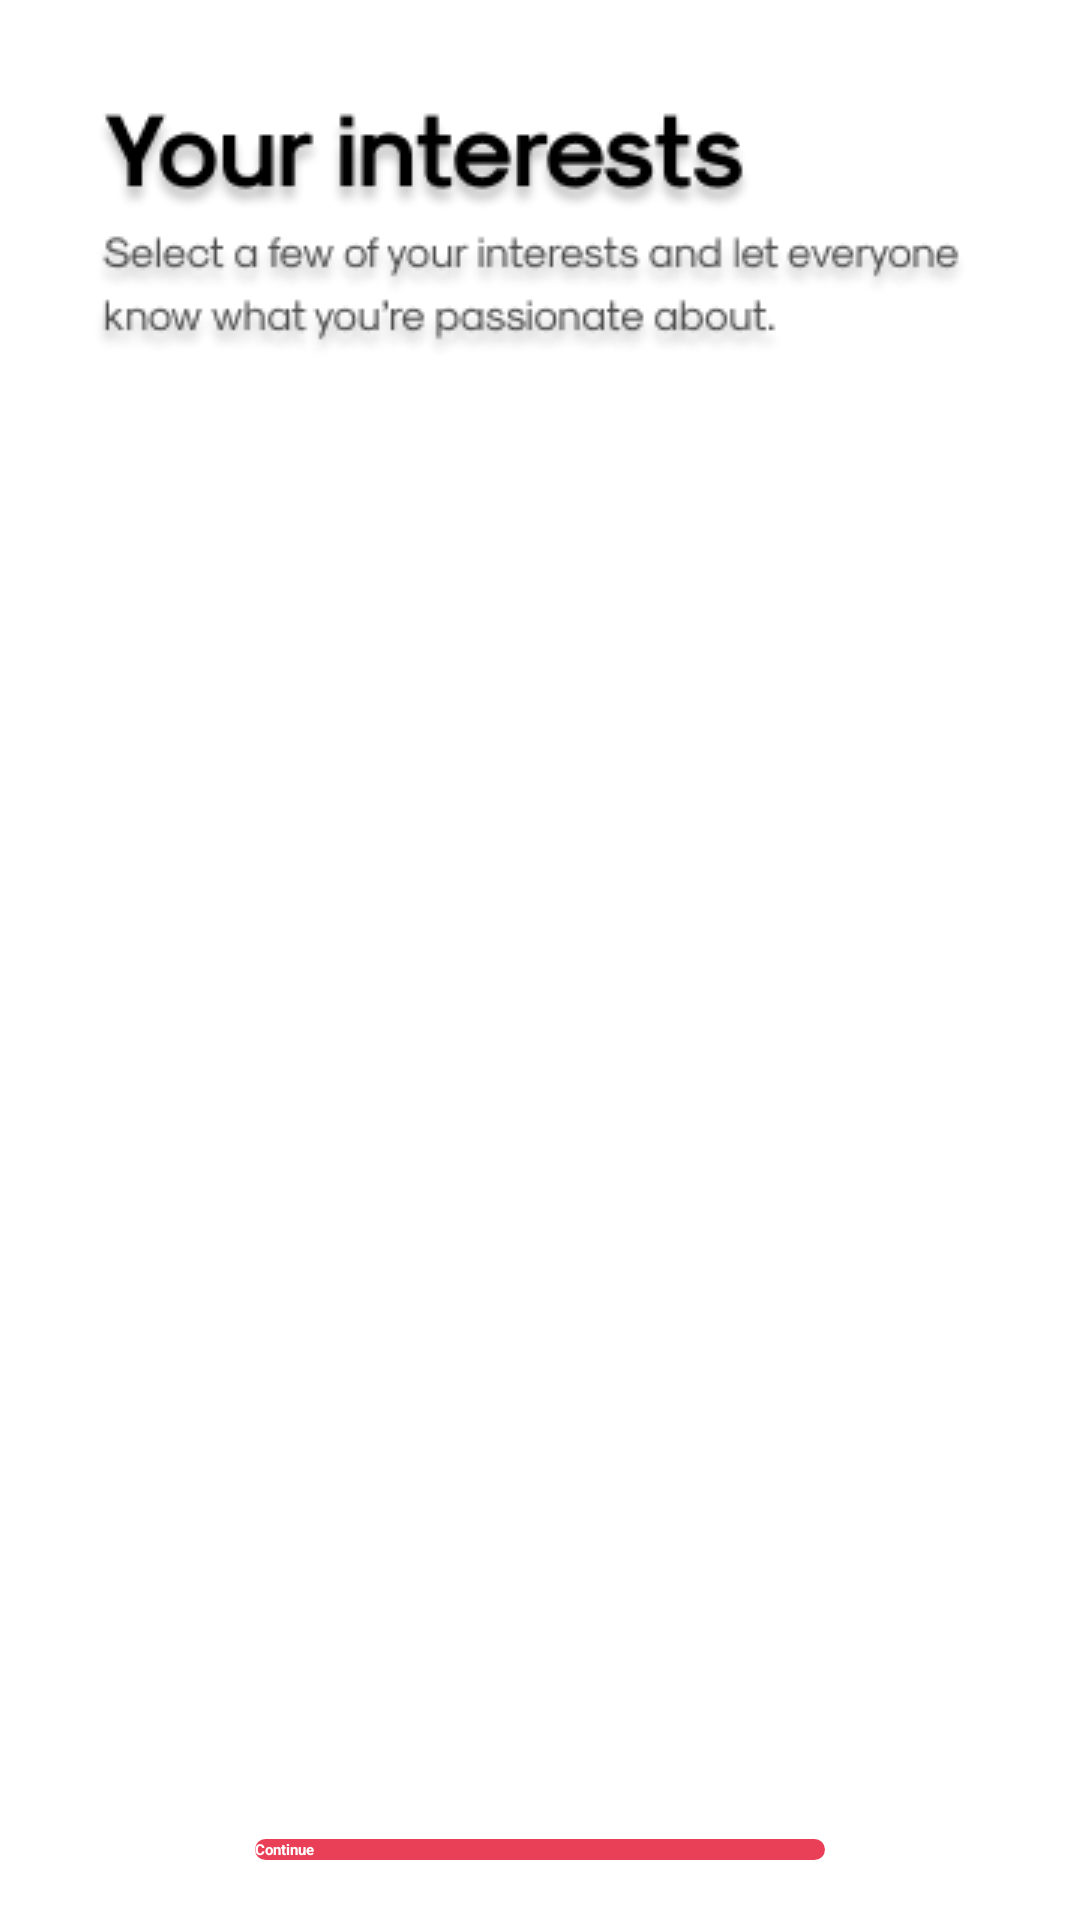

Write the Android layout XML for this screen, with the resource values it uses.
<!-- AndroidManifest.xml: application theme Theme.CollegeDiary -->
<!-- res/layout/activity_choose_interest.xml -->
<?xml version="1.0" encoding="utf-8"?>
<RelativeLayout xmlns:android="http://schemas.android.com/apk/res/android"
    xmlns:app="http://schemas.android.com/apk/res-auto"
    xmlns:tools="http://schemas.android.com/tools"
    android:layout_width="match_parent"
    android:layout_height="match_parent"
    android:background="@color/white"
    tools:context=".ChooseInterestActivity">

    <ImageView
            android:id="@+id/Header"
            android:layout_width="wrap_content"
            android:layout_height="wrap_content"
            android:layout_centerHorizontal="true"
            android:layout_marginTop="22sp"
            android:src="@drawable/header" />

    <GridView
        android:id="@+id/InterestGrid"
        android:layout_width="match_parent"
        android:layout_height="match_parent"
        android:layout_below="@id/Header"
        android:layout_marginTop="22sp"
        android:horizontalSpacing="6dp"
        android:numColumns="2"
        android:layout_above="@id/Continue"
        android:verticalSpacing="6dp" />

    <androidx.appcompat.widget.AppCompatButton
        android:id="@+id/Continue"
        android:layout_width="190sp"
        android:layout_height="wrap_content"
        android:layout_marginTop="30dp"
        android:layout_centerInParent="true"
        android:text="Continue"
        android:layout_margin="20sp"
        android:textColor="@color/white"
        android:layout_alignParentBottom="true"
        android:textStyle="bold"
        android:background="@drawable/button_shape"
        />

</RelativeLayout>
<!-- resources referenced by this layout -->
<resources>
  <color name="white">#FFFFFFFF</color>
  <!-- drawable button_shape (drawable) -->
  <?xml version="1.0" encoding="utf-8"?>
  <shape android:shape="rectangle" xmlns:android="http://schemas.android.com/apk/res/android">
      <corners
          android:radius="15sp"
          />
      <solid
          android:color="#E94057"
          />
  </shape>
  <!-- drawable header: png bitmap (drawable, 15098 bytes) -->
  <style name="Theme.CollegeDiary" parent="Theme.MaterialComponents.DayNight.DarkActionBar">
          
          <item name="colorPrimary">@color/purple_200</item>
          <item name="colorPrimaryVariant">@color/purple_700</item>
          <item name="colorOnPrimary">#E94057</item>
          
          <item name="colorSecondary">@color/teal_200</item>
          <item name="colorSecondaryVariant">@color/teal_200</item>
          <item name="colorOnSecondary">#E94057</item>
          
          <item name="android:statusBarColor" tools:targetApi="l">?attr/colorPrimaryVariant</item>
          
      </style>
  <color name="purple_200">#E94057</color>
  <color name="purple_700">#FF3700B3</color>
  <color name="teal_200">#E94057</color>
</resources>
